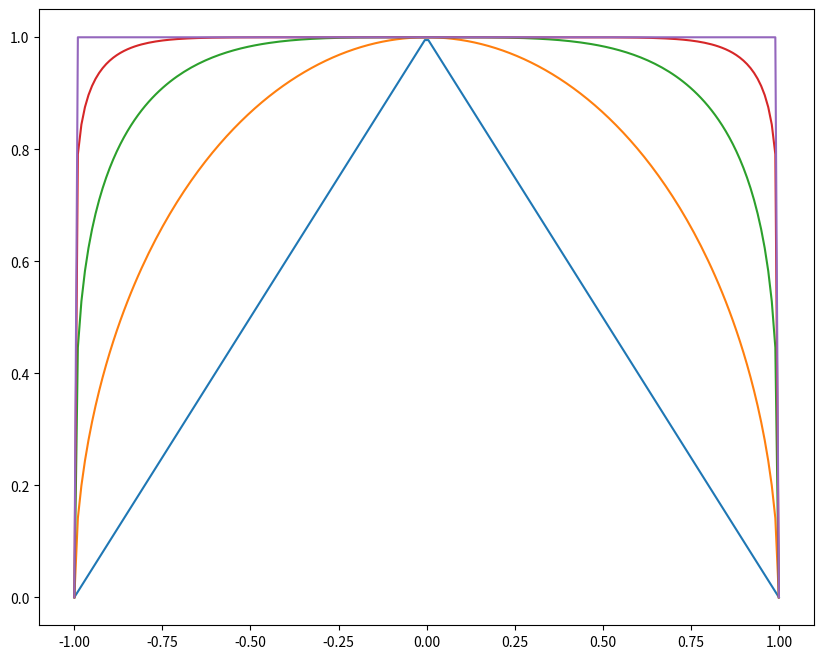

This figure's Python source:
from matplotlib import pyplot as plt
import numpy as np

X = np.linspace(-1, 1, 200)
y0 = 1 - np.abs(X)            # This is the 'taxicab' metric
y1 = (1 - X ** 2) ** 0.5      # This is Euclidean
y2 = (1 - X ** 4) ** 0.25
y3 = (1 - X ** 10) ** 0.1
y4 = (1 - X ** 1000) ** 0.001
#y5 = (1 - X ** 100000) ** 0.00001

# Let's plot these Unit Circles!

plt.figure(figsize = (10, 8))
plt.plot(X, y0)
plt.plot(X, y1)
plt.plot(X, y2)
plt.plot(X, y3)
plt.plot(X, y4);
#plt.plot(X, y5)

